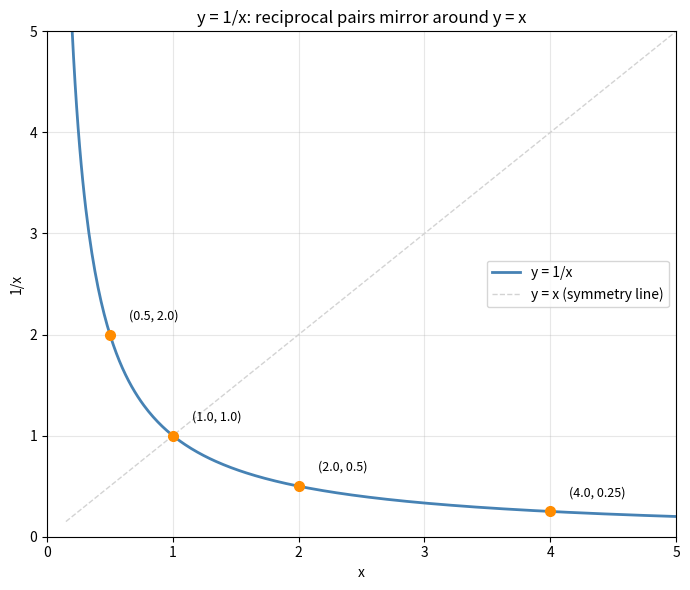

The matplotlib source for this figure:
# The two inverses, side by side

x = 8

additive_inverse       = -x
multiplicative_inverse = 1 / x

print(f"x = {x}")
print(f"Additive inverse:       {additive_inverse}    =>  {x} + ({additive_inverse}) = {x + additive_inverse}")
print(f"Multiplicative inverse: {multiplicative_inverse}  =>  {x} * {multiplicative_inverse} = {x * multiplicative_inverse}")

def reciprocal(x):
    if x == 0:
        return None  # reciprocal of 0 is undefined
    return 1 / x

test_values = [8, -17, 0.5, 100, -3, 0]

print(f"{'x':>8}  {'1/x':>10}  {'x * (1/x)':>12}")
print("-" * 36)
for x in test_values:
    r = reciprocal(x)
    product = x * r if r is not None else "undefined"
    print(f"{x:>8}  {str(r):>10}  {str(product):>12}")

import numpy as np
import matplotlib.pyplot as plt

x = np.linspace(0.15, 5, 400)
y = 1 / x

fig, ax = plt.subplots(figsize=(7, 6))

ax.plot(x, y, 'steelblue', linewidth=2, label='y = 1/x')
ax.plot(x, x, color='lightgray', linewidth=1, linestyle='--', label='y = x (symmetry line)')

# Annotate a few reciprocal pairs
pairs = [(0.5, 2.0), (1.0, 1.0), (2.0, 0.5), (4.0, 0.25)]
for a, b in pairs:
    ax.plot(a, b, 'o', color='darkorange', markersize=7)
    ax.annotate(f'({a}, {b})', xy=(a, b), xytext=(a + 0.15, b + 0.15), fontsize=9)

ax.set_xlim(0, 5)
ax.set_ylim(0, 5)
ax.set_xlabel('x')
ax.set_ylabel('1/x')
ax.set_title('y = 1/x: reciprocal pairs mirror around y = x')
ax.legend()
ax.grid(True, alpha=0.3)
plt.tight_layout()
plt.show()

from fractions import Fraction

fracs = [Fraction(2, 3), Fraction(5, 4), Fraction(1, 7), Fraction(3, 1)]

print(f"{'Fraction':>10}  {'Reciprocal':>12}  {'Product':>10}")
print("-" * 38)
for f in fracs:
    r = Fraction(f.denominator, f.numerator)
    print(f"{str(f):>10}  {str(r):>12}  {str(f * r):>10}")

# Your experiments here
